The GitHub repository React-Developer751/temp contains a labelled image folder "studio_data" with 124 categories: AC repair, accounting finance, agriculture farm, animal welfare, architect, astrology, ayurveda, bakery, banquet hall, bar lounge, barber, bike garage, bike showroom, bookstore, bridal makeup, cafe, car rental, car repair, car showroom, car wash, carpentry, catering, chai stall, chinese restaurant, cleaning, clinic doctor, cloud kitchen, coaching tuition, construction, consulting, counselling, coworking, dental, design studio, diagnostic lab, digital agency, DJ sound, driving school, drone photography, ecommerce, electrician, event party, eye clinic, farm stay, fashion boutique, fast food, florist, funeral services, furniture, gaming zone, gift shop, grocery, gym, hotel, ice cream, indian thali, insurance, interior design, jewellery, juice bar, kurti store, landscape, laundry, law firm, loan finance, logistics, mehendi, mobile app, mobile repair, mobile store, movers, music academy, NGO, none, notary documents, nutritionist, optical, painting, pest control, pet clinic, pet shop, PG hostel, pharmacy, photography, physio, play school, plumbing, pottery, printing, real estate, recruitment, restaurant, italian restaurant, robotics lab, SaaS, salon, saree boutique, school, scrap recycling, security, shoe store, skin clinic, solar energy, south indian, spa, sports academy, street food, sushi, sweet shop, tailor, tattoo, taxi, temple, tent house, tiffin service, toy store, travel agency, tyres, video editing, visa, water purifier, wedding, welding, yoga. Examples follow, each with its label.

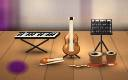
Label: music academy

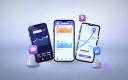
Label: mobile app

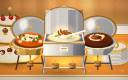
Label: catering

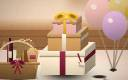
Label: gift shop

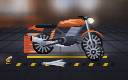
Label: bike garage

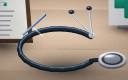
Label: clinic doctor
